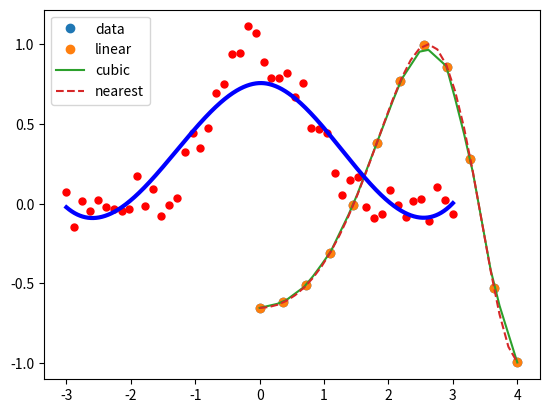

Generate this figure with matplotlib:
#scipy

import scipy.constants as sc
print ("Pi: {} , elementary charge: {}, Planck: {}".format(sc.pi, sc.e, sc.h))
print ("Speed of light: {} , gravitational constant: {}, Avogadro: {}".format(sc.c, sc.G, sc.Avogadro))
print ("Standard aptodphere in pascal {} , Boltzman constant: {}, km/h to m/s: {}".format(sc.atm, sc.k, sc.kmh))
print ("And many more!!!!!")


#Numerical Integration
import scipy.integrate
from numpy import exp

def f(x):
    return exp(-x**2)
i = scipy.integrate.quad(f, 0, 1)
print (i)

#Interpolation
import numpy as np
from scipy import interpolate
import matplotlib.pyplot as plt

x = np.linspace(0, 4, 12)
y = np.cos(x**2/3+4)
print (x,y)

#plot points
plt.plot(x, y,'o')
plt.show()

#linear and cubic interpolations
f1 = interpolate.interp1d(x, y, kind = 'linear')
f2 = interpolate.interp1d(x, y, kind = 'cubic')
print (f2(3.7))

xnew = np.linspace(0, 4,30)
plt.plot(x, y, 'o', xnew, f1(xnew), '-', xnew, f2(xnew), '--')
plt.legend(['data', 'linear', 'cubic','nearest'], loc = 'best')
plt.show()

#scipy cubic spline
import matplotlib.pyplot as plt
from scipy.interpolate import UnivariateSpline
x = np.linspace(-3, 3, 50)
y = np.exp(-x**2) + 0.1 * np.random.randn(50)
plt.plot(x, y, 'ro', ms = 5)
plt.show()

spl = UnivariateSpline(x, y)
xs = np.linspace(-3, 3, 1000)
#fine smoothing
spl.set_smoothing_factor(1.1)
plt.plot(xs, spl(xs), 'b', lw = 3)
plt.show()

#scipy linalg
#importing the scipy and numpy packages
from scipy import linalg
import numpy as np

#Declaring the numpy arrays
a = np.array([[1, 3, 5], [2, 5, 1], [2, 3, 8]])
b = np.array([10, 8, 3])

#Passing the values to the solve function
x = linalg.solve(a, b)

#printing the result array
print (x)

import numpy as np
from scipy.optimize import root
def func(x):
   return x*2 + 2 * np.cos(x)
sol = root(func, 0.3, method="lm")
print ("Solution response :\n", sol)
print ("Solution:", sol["x"])
print ("Error:", sol["fun"])

from scipy.optimize import minimize

def eqn(x):
  return x**2 + x + 2

#use Broyden–Fletcher–Goldfarb–Shanno algorithm
mymin = minimize(eqn, 0, method='BFGS')
print(mymin)